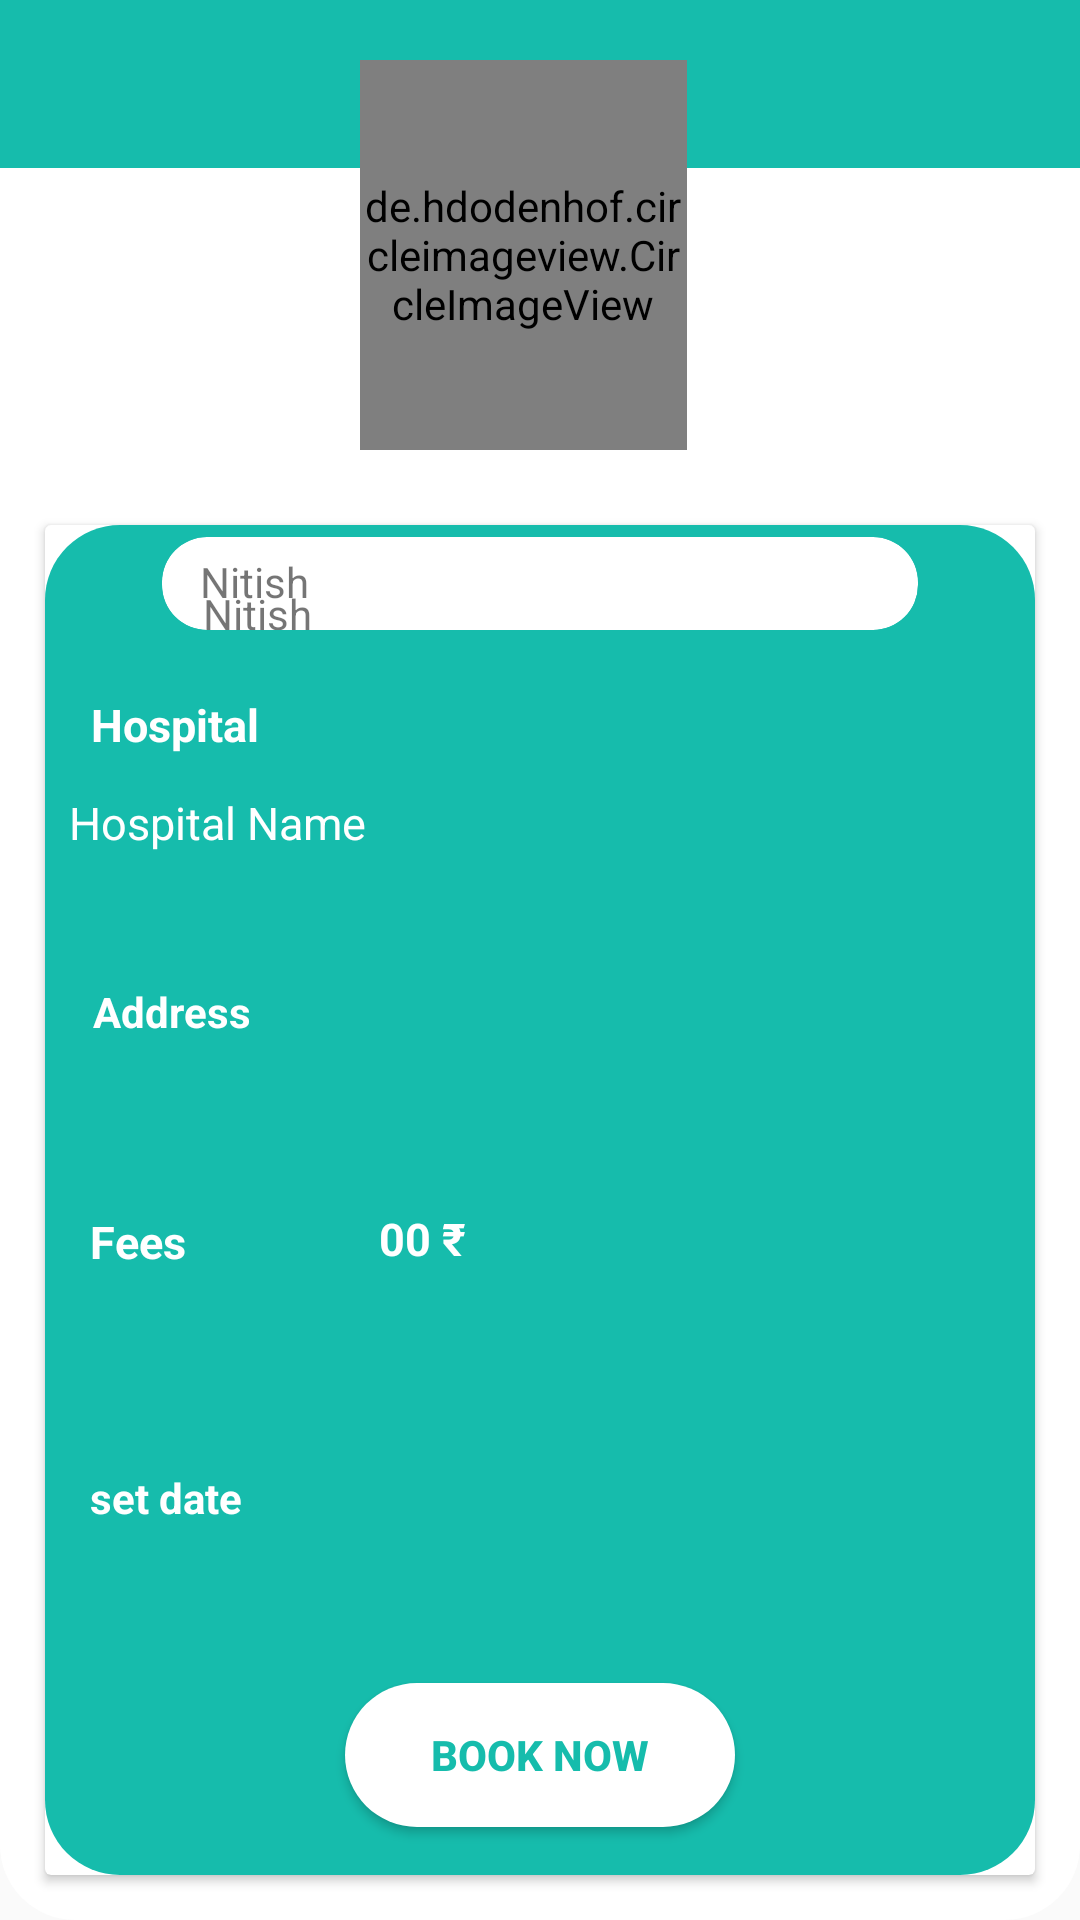

Produce the Android XML layout that renders to this screen, including the resource entries it uses.
<!-- AndroidManifest.xml: application theme Theme.MyApplication -->
<!-- res/layout/activity_doc_details.xml -->
<?xml version="1.0" encoding="utf-8"?>
<RelativeLayout xmlns:android="http://schemas.android.com/apk/res/android"
    xmlns:app="http://schemas.android.com/apk/res-auto"
    xmlns:tools="http://schemas.android.com/tools"
    android:layout_width="match_parent"
    android:layout_height="match_parent"
    tools:context=".DocDetails"
    android:background="@drawable/background2"
    android:padding="0dp">

    <androidx.appcompat.widget.Toolbar
        android:id="@+id/toolbar_time_table"
        android:layout_width="match_parent"
        android:layout_height="wrap_content"
        android:background="#16BCAC"
        app:titleTextColor="@color/cardview_light_background" />


    <de.hdodenhof.circleimageview.CircleImageView
        android:id="@+id/docImage"
        android:layout_width="150dp"
        android:layout_height="130dp"
        android:layout_alignParentStart="true"
        android:layout_alignParentLeft="true"
        android:layout_alignParentEnd="true"
        android:layout_alignParentRight="true"
        android:layout_marginStart="120dp"
        android:layout_marginLeft="120dp"
        android:layout_marginTop="20dp"
        android:layout_marginEnd="131dp"
        android:layout_marginRight="131dp" />

    <androidx.cardview.widget.CardView
        android:layout_width="300dp"
        android:layout_height="450dp"
        android:layout_alignParentStart="true"
        android:layout_alignParentLeft="true"
        android:layout_alignParentEnd="true"
        android:layout_alignParentRight="true"
        android:layout_alignParentBottom="true"
        android:layout_marginStart="15dp"
        android:layout_marginLeft="15dp"
        android:layout_marginEnd="15dp"
        android:layout_marginRight="15dp"
        android:layout_marginBottom="15dp"

        android:elevation="10dp">

        <androidx.constraintlayout.widget.ConstraintLayout
            android:layout_width="match_parent"
            android:layout_height="match_parent"
            android:background="@drawable/background">

            <TextView
                android:id="@+id/textView17"
                android:layout_width="298dp"
                android:layout_height="46dp"
                android:layout_weight="1"
                android:text="Hospital Name"
                android:textColor="@color/white"
                android:textSize="15dp"
                app:layout_constraintBottom_toBottomOf="parent"
                app:layout_constraintEnd_toEndOf="parent"
                app:layout_constraintHorizontal_bias="0.25"
                app:layout_constraintStart_toStartOf="parent"
                app:layout_constraintTop_toTopOf="parent"
                app:layout_constraintVertical_bias="0.22" />

            <TextView
                android:id="@+id/textVie18"
                android:layout_width="wrap_content"
                android:layout_height="wrap_content"
                android:text="Hospital"
                android:textColor="@color/white"
                android:textSize="15dp"
                android:textStyle="bold"
                app:layout_constraintBottom_toBottomOf="parent"
                app:layout_constraintEnd_toEndOf="parent"
                app:layout_constraintHorizontal_bias="0.056"
                app:layout_constraintStart_toStartOf="parent"
                app:layout_constraintTop_toTopOf="parent"
                app:layout_constraintVertical_bias="0.131" />

            <TextView
                android:id="@+id/textView18"
                android:layout_width="62dp"
                android:layout_height="29dp"
                android:text="Fees"
                android:textColor="@color/white"
                android:textSize="15dp"
                android:textStyle="bold"
                app:layout_constraintBottom_toBottomOf="parent"
                app:layout_constraintEnd_toEndOf="parent"
                app:layout_constraintHorizontal_bias="0.056"
                app:layout_constraintStart_toStartOf="parent"
                app:layout_constraintTop_toTopOf="parent"
                app:layout_constraintVertical_bias="0.543" />

            <TextView
                android:id="@+id/fee"
                android:layout_width="179dp"
                android:layout_height="33dp"
                android:layout_centerHorizontal="true"
                android:inputType="number"
                android:text="00 ₹"
                android:textColor="@color/white"
                android:textSize="15dp"
                android:textStyle="bold"
                app:layout_constraintBottom_toBottomOf="parent"
                app:layout_constraintEnd_toEndOf="parent"
                app:layout_constraintHorizontal_bias="0.737"
                app:layout_constraintStart_toStartOf="parent"
                app:layout_constraintTop_toTopOf="parent"
                app:layout_constraintVertical_bias="0.546" />

            <Button
                android:id="@+id/buttonBook"
                android:layout_width="130dp"
                android:layout_height="wrap_content"
                android:layout_centerHorizontal="true"
                android:layout_marginBottom="16dp"
                android:background="@drawable/background2"
                android:text="Book Now"
                android:textColor="#16BCAC"
                android:textStyle="bold"
                app:layout_constraintBottom_toBottomOf="parent"
                app:layout_constraintEnd_toEndOf="parent"
                app:layout_constraintStart_toStartOf="parent" />

            <TextView
                android:id="@+id/textView20"
                android:layout_width="62dp"
                android:layout_height="36dp"
                android:layout_marginStart="16dp"
                android:layout_marginLeft="16dp"
                android:text="Address"
                android:textColor="@color/white"
                android:textStyle="bold"
                app:layout_constraintBottom_toBottomOf="parent"
                app:layout_constraintStart_toStartOf="parent"
                app:layout_constraintTop_toTopOf="parent"
                app:layout_constraintVertical_bias="0.369" />

            <TextView
                android:id="@+id/textView21"
                android:layout_width="246dp"
                android:layout_height="46dp"
                android:layout_centerHorizontal="true"
                app:layout_constraintBottom_toBottomOf="parent"
                app:layout_constraintEnd_toEndOf="parent"
                app:layout_constraintHorizontal_bias="0.846"
                app:layout_constraintStart_toStartOf="parent"
                app:layout_constraintTop_toTopOf="parent"
                app:layout_constraintVertical_bias="0.366" />


            <androidx.appcompat.widget.AppCompatImageView
                android:id="@+id/appCompatImageView"
                android:layout_width="107dp"
                android:layout_height="66dp"
                android:src="@drawable/timetable"
                app:layout_constraintBottom_toBottomOf="parent"
                app:layout_constraintEnd_toEndOf="parent"
                app:layout_constraintHorizontal_bias="0.725"
                app:layout_constraintStart_toStartOf="parent"
                app:layout_constraintTop_toTopOf="parent"
                app:layout_constraintVertical_bias="0.776" />

            <TextView
                android:id="@+id/status"
                android:layout_width="81dp"
                android:layout_height="36dp"
                android:text="set date"
                android:textColor="#ffffff"
                android:textStyle="bold"
                app:layout_constraintBottom_toBottomOf="parent"
                app:layout_constraintEnd_toEndOf="parent"
                app:layout_constraintHorizontal_bias="0.06"
                app:layout_constraintStart_toStartOf="parent"
                app:layout_constraintTop_toTopOf="parent"
                app:layout_constraintVertical_bias="0.76" />


        </androidx.constraintlayout.widget.ConstraintLayout>


    </androidx.cardview.widget.CardView>

    <androidx.cardview.widget.CardView
        android:layout_width="285dp"
        android:layout_height="500dp"
        android:layout_alignParentStart="true"
        android:layout_alignParentLeft="true"
        android:layout_alignParentTop="true"
        android:layout_alignParentEnd="true"
        android:layout_alignParentRight="true"
        android:layout_alignParentBottom="true"
        android:layout_marginStart="54dp"
        android:layout_marginLeft="54dp"
        android:layout_marginTop="179dp"
        android:layout_marginEnd="54dp"
        android:layout_marginRight="54dp"
        android:layout_marginBottom="430dp"
        android:elevation="15dp"
        app:cardCornerRadius="15dp">

        <androidx.constraintlayout.widget.ConstraintLayout
            android:layout_width="match_parent"
            android:layout_height="match_parent">

            <TextView
                android:id="@+id/textView12"
                android:layout_width="225dp"
                android:layout_height="30dp"
                android:layout_marginTop="16dp"
                android:text="Nitish"
                app:layout_constraintEnd_toEndOf="parent"
                app:layout_constraintStart_toStartOf="parent"
                app:layout_constraintTop_toTopOf="parent" />

            <TextView
                android:id="@+id/textView15"
                android:layout_width="227dp"
                android:layout_height="30dp"
                android:text="Nitish"
                app:layout_constraintBottom_toBottomOf="parent"
                app:layout_constraintEnd_toEndOf="parent"
                app:layout_constraintStart_toStartOf="parent"
                app:layout_constraintTop_toTopOf="@+id/textView12"
                app:layout_constraintVertical_bias="0.714" />

        </androidx.constraintlayout.widget.ConstraintLayout>
    </androidx.cardview.widget.CardView>


</RelativeLayout>
<!-- resources referenced by this layout -->
<resources>
  <color name="white">#FFFFFFFF</color>
  <!-- drawable background (drawable) -->
  <?xml version="1.0" encoding="utf-8"?>
  <shape xmlns:android="http://schemas.android.com/apk/res/android">
      <solid
          android:color="#16BCAC"
          />
      <corners
          android:radius="25dp"
          />
      />
  </shape>
  <!-- drawable background2 (drawable) -->
  <?xml version="1.0" encoding="utf-8"?>
  <shape xmlns:android="http://schemas.android.com/apk/res/android">
  
       <solid
           android:color="#ffffff"/>
  
      <corners
          android:radius="25dp"/>
  
  
  </shape>
  <style name="Theme.MyApplication" parent="Theme.AppCompat.Light.NoActionBar">
          
          <item name="colorPrimary">@color/teal_200</item>
          <item name="colorPrimaryVariant">@color/teal_200</item>
          <item name="colorOnPrimary">@color/white</item>
          
          <item name="colorSecondary">@color/teal_200</item>
          <item name="colorSecondaryVariant">@color/teal_700</item>
          <item name="colorOnSecondary">@color/black</item>
          
          <item name="android:statusBarColor" tools:targetApi="l">?attr/colorPrimaryVariant</item>
          
      </style>
  <color name="teal_200">#FF03DAC5</color>
  <color name="teal_700">#FF018786</color>
  <color name="black">#FF000000</color>
</resources>
